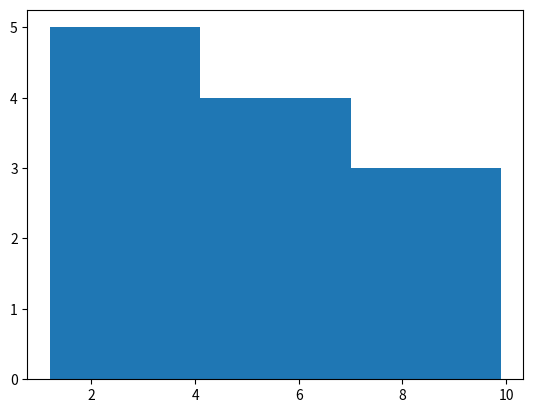

Python code for this plot:
import matplotlib.pyplot as plt

# list with 12 values
values = [1.2, 1.3, 2.2, 3.3, 2.4, 6.5, 6.6, 7.7, 8.8, 9.9, 4.2, 5.3]

plt.hist(values, bins=3)
plt.show()
